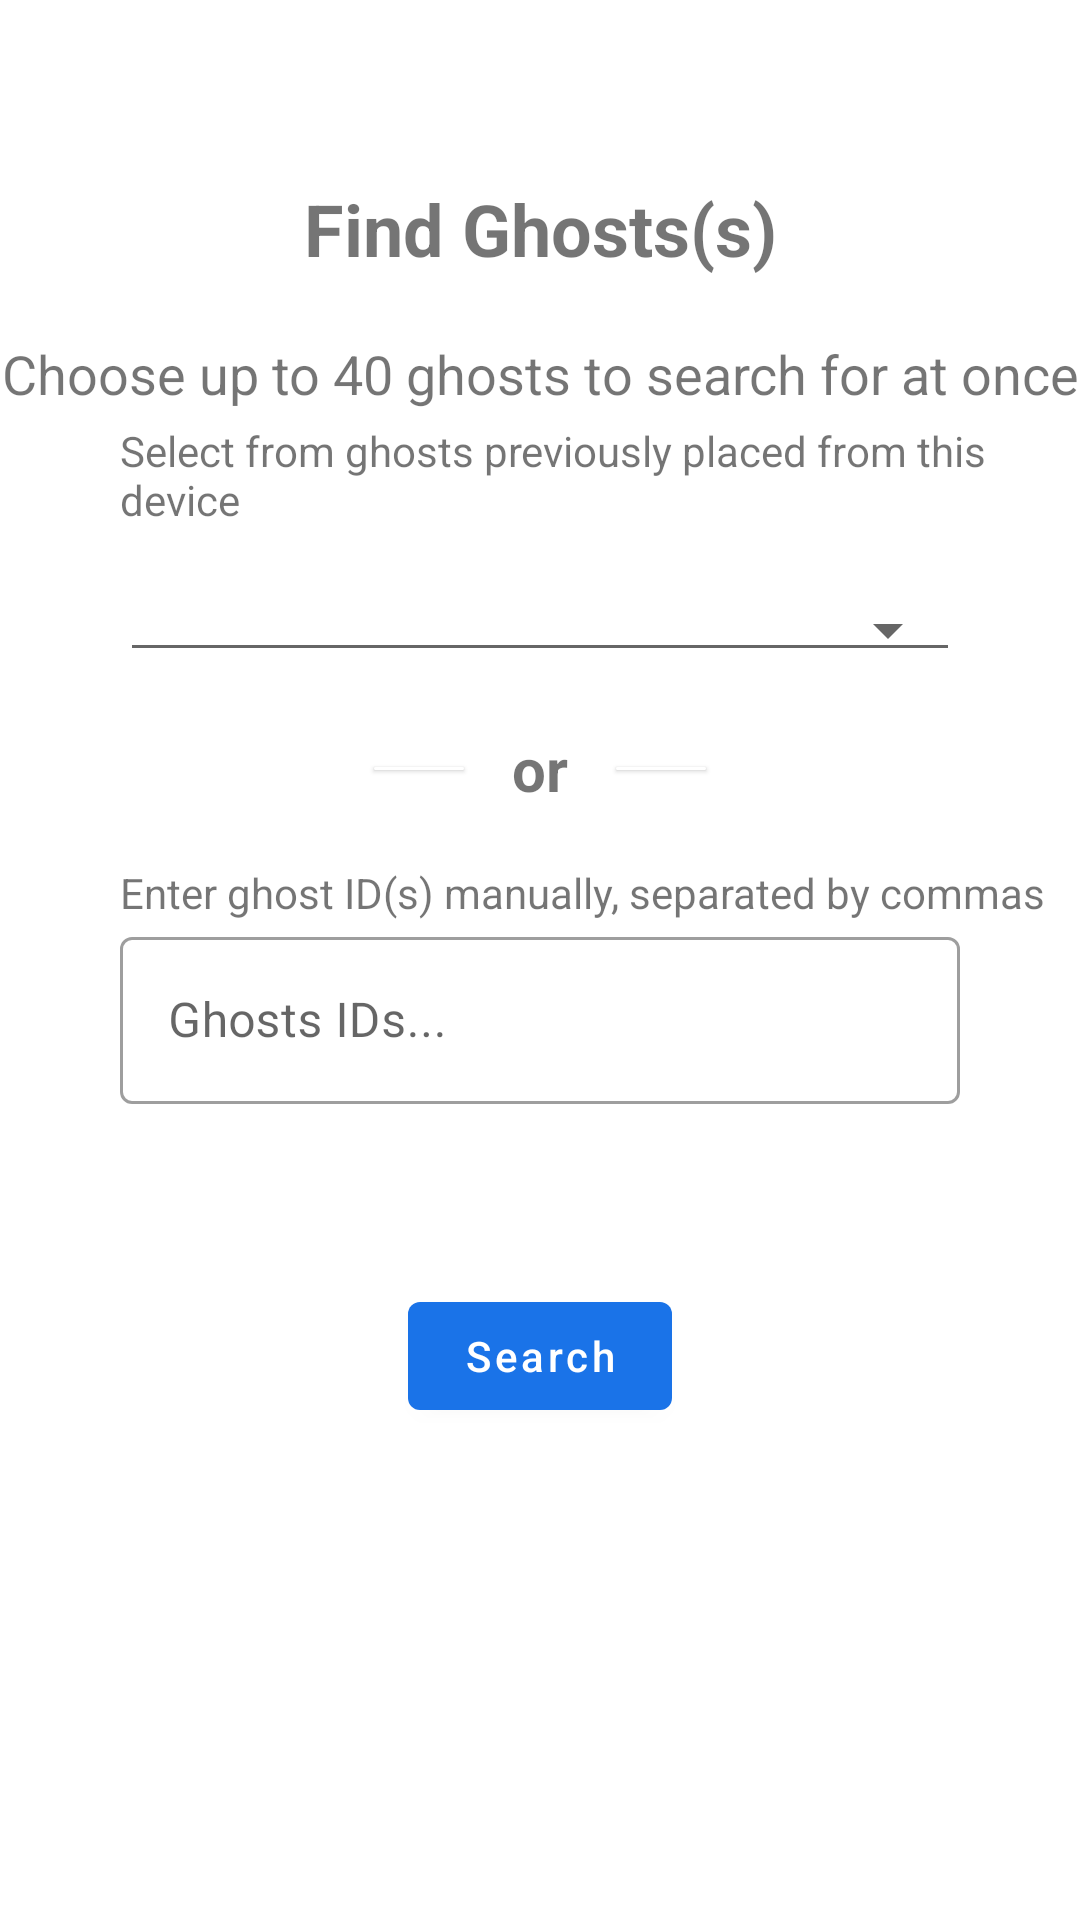

Here is an Android app screen rendered from its layout file. Give the layout XML and the strings, colors and styles it references.
<!-- AndroidManifest.xml: activity theme AppTheme -->
<!-- res/layout/resolve_anchors_lobby.xml -->
<androidx.constraintlayout.widget.ConstraintLayout
      xmlns:android="http://schemas.android.com/apk/res/android"
      xmlns:app="http://schemas.android.com/apk/res-auto"
      xmlns:tools="http://schemas.android.com/tools"
      xmlns:card_view="http://schemas.android.com/tools"
      android:layout_width="match_parent"
      android:layout_height="match_parent"
      tools:context="com.ghosts.of.history.persistentcloudanchor.MainLobbyActivity">

      <androidx.constraintlayout.widget.Guideline
        android:id="@+id/guideline_select"
        android:layout_width="wrap_content"
        android:layout_height="wrap_content"
        android:orientation="horizontal"
        app:layout_constraintGuide_percent="0.35" />
      <androidx.constraintlayout.widget.Guideline
        android:id="@+id/guideline_enter"
        android:layout_width="wrap_content"
        android:layout_height="wrap_content"
        android:orientation="horizontal"
        app:layout_constraintGuide_percent="0.45" />
      <androidx.constraintlayout.widget.Guideline
        android:id="@+id/guideline_center"
        android:layout_width="wrap_content"
        android:layout_height="wrap_content"
        android:orientation="horizontal"
        app:layout_constraintGuide_percent="0.4" />
        <TextView
            android:id="@+id/orText"
            android:layout_width="wrap_content"
            android:layout_height="wrap_content"
            app:layout_constraintTop_toTopOf="@id/guideline_center"
            app:layout_constraintBottom_toBottomOf="@id/guideline_center"
            app:layout_constraintLeft_toLeftOf="parent"
            app:layout_constraintRight_toRightOf="parent"
            android:textSize="20sp"
            android:textStyle="bold"
            android:text="or"/>

        <com.google.android.material.card.MaterialCardView
            android:layout_width="30dp"
            android:layout_height="1dp"
            app:layout_constraintTop_toTopOf="@id/guideline_center"
            app:layout_constraintBottom_toBottomOf="@id/guideline_center"
            app:layout_constraintStart_toEndOf="@id/orText"
            android:layout_marginLeft="16dp"
            app:cardBackgroundColor="@android:color/primary_text_dark"
            card_view:cardElevation="0dp"
            />
        <com.google.android.material.card.MaterialCardView
            android:layout_width="30dp"
            android:layout_height="1dp"
            app:layout_constraintTop_toTopOf="@id/guideline_center"
            app:layout_constraintBottom_toBottomOf="@id/guideline_center"
            app:layout_constraintEnd_toStartOf="@id/orText"
            android:layout_marginRight="16dp"
            app:cardBackgroundColor="@android:color/primary_text_dark"
            card_view:cardElevation="0dp"
            />
      <TextView
          android:id="@+id/resolve_an_anchor_title"
          android:layout_width="wrap_content"
          android:layout_height="wrap_content"
          app:layout_constraintTop_toTopOf="parent"
          app:layout_constraintLeft_toLeftOf="parent"
          app:layout_constraintRight_toRightOf="parent"
          android:text="@string/resolve_an_anchor_text"
          android:textSize="24sp"
          android:textStyle="bold"
          android:paddingTop="60dp"/>
      <TextView
          android:id="@+id/resolve_an_anchor_instructions"
          android:layout_width="wrap_content"
          android:layout_height="wrap_content"
          app:layout_constraintTop_toBottomOf="@+id/resolve_an_anchor_title"
          app:layout_constraintLeft_toLeftOf="parent"
          app:layout_constraintRight_toRightOf="parent"
          android:text="@string/resolve_an_anchor_instructions_text"
          android:gravity="center"
          android:textSize="18sp"
          android:layout_marginTop="20dp"/>
      <TextView
          android:id="@+id/select_anchors_instructions"
          android:layout_width="match_parent"
          android:layout_height="wrap_content"
          app:layout_constraintBottom_toTopOf="@+id/select_anchors_spinner"
          app:layout_constraintLeft_toLeftOf="parent"
          app:layout_constraintRight_toRightOf="parent"
          android:layout_marginBottom="20dp"
          android:layout_marginStart="40dp"
          android:gravity="left"
          android:text="@string/select_anchors_text"
          android:textSize="14sp"/>
      <Spinner
        android:id="@+id/select_anchors_spinner"
        android:spinnerMode="dialog"
        style="@style/Widget.AppCompat.Spinner.Underlined"
        android:layout_width="match_parent"
        android:layout_height="wrap_content"
        app:layout_constraintBottom_toTopOf="@+id/guideline_select"
        app:layout_constraintEnd_toEndOf="parent"
        app:layout_constraintStart_toStartOf="parent"
        android:layout_marginStart="40dp"
        android:layout_marginEnd="40dp"/>

       <TextView
          android:id="@+id/enter_anchor_instructions"
          android:layout_width="match_parent"
          android:layout_height="wrap_content"
          app:layout_constraintTop_toBottomOf="@+id/guideline_enter"
          app:layout_constraintLeft_toLeftOf="parent"
          app:layout_constraintRight_toRightOf="parent"
          android:layout_marginStart="40dp"
          android:gravity="left"
          android:text="@string/enter_anchor_text"
          android:textSize="14sp"/>
        <com.google.android.material.textfield.TextInputLayout
          android:id="@+id/enter_anchor"
          style="@style/Widget.MaterialComponents.TextInputLayout.OutlinedBox"
          android:layout_width="0dp"
          android:layout_height="wrap_content"
          android:layout_marginStart="40dp"
          android:layout_marginEnd="40dp"
          android:hint="@string/enter_anchor_hint"
          app:layout_constraintEnd_toEndOf="parent"
          app:layout_constraintStart_toStartOf="parent"
          app:layout_constraintTop_toBottomOf="@+id/enter_anchor_instructions">

        <com.google.android.material.textfield.TextInputEditText
            android:id="@+id/anchor_edit_text"
            android:layout_width="match_parent"
            android:layout_height="wrap_content"
            android:textColorPrimary="#DADCE0"/>
      </com.google.android.material.textfield.TextInputLayout>
        <com.google.android.material.button.MaterialButton
        android:id="@+id/resolve_button"
        android:layout_width="wrap_content"
        android:layout_height="wrap_content"
        app:layout_constraintTop_toBottomOf="@+id/enter_anchor"
        app:layout_constraintEnd_toEndOf="parent"
        app:layout_constraintStart_toStartOf="parent"
        android:text="@string/resolve_button_text"
        android:theme="@style/AppButtonTheme"
        android:layout_marginTop="60dp"/>
</androidx.constraintlayout.widget.ConstraintLayout>
<!-- resources referenced by this layout -->
<resources>
  <string name="enter_anchor_hint">Ghosts IDs...</string>
  <string name="enter_anchor_text">Enter ghost ID(s) manually, separated by commas</string>
  <string name="resolve_an_anchor_instructions_text">Choose up to 40 ghosts to search for at once</string>
  <string name="resolve_an_anchor_text">Find Ghosts(s)</string>
  <string name="resolve_button_text">Search</string>
  <string name="select_anchors_text">Select from ghosts previously placed from this device</string>
  <style name="AppButtonTheme" parent="Widget.AppCompat.Button.Colored">
          <item name="colorButtonNormal">#1A73E8</item>
          <item name="android:textAllCaps">false</item>
      </style>
  <style name="AppTheme" parent="AppBaseTheme">
          
      </style>
  <style name="AppBaseTheme" parent="Theme.MaterialComponents.Light.DarkActionBar">
          <item name="colorPrimary">#1A73E8</item>
  
          
      </style>
</resources>
